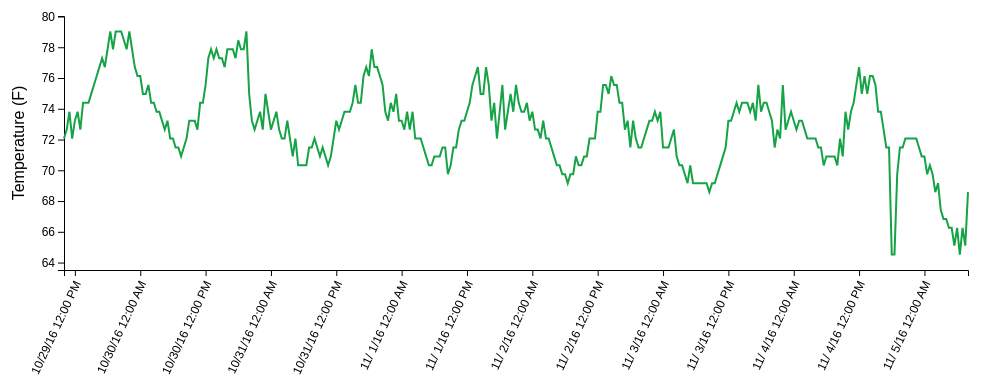
D3 v4 page, settled after 360 driven frames (6 s of simulated time); the page loaded 1 data file(s).


    	$(document).ready( function() {
    	    margin = {top: 20, right: 40, bottom: 110, left: 80}
    		var width = ($(window).width()*1)-margin.left-margin.right;
    		var height = ($(window).height()*0.5)-margin.top-margin.bottom;
    		
    		//create the svg container 700px x 700px
    		var svg = d3.select("body")
    					.append("svg")
                        .attr("width", width+margin.left+margin.right)
                        .attr("height", height+margin.top+margin.bottom)
            			.append("g")
    					.attr("transform",
          				"translate(" + margin.left + "," + margin.top + ")");

            // set the ranges
			var x = d3.scaleTime().range([0, width]);
			var y = d3.scaleLinear().range([height, 0]);

			// define the line
			var valueline = d3.line()
    							.x(function(d) { return x(d.Time); })
    							.y(function(d) { return y(d.F); });
    							
    		// load data
			d3.csv("templog5.csv", function(error, data) {
				if (error) throw error;
				//format Time to %m/%e/%y  %H:%M
				//see https://github.com/d3/d3-time-format/blob/master/README.md#timeFormat
				var parseTime = d3.timeParse("%m/%e/%y %H:%M"); 
				
				//Convert string to number and time
  				data.forEach(function(d) {
  					d.Time = parseTime(d.Time);
    				d.F = +d.F;
    				d.mV = +d.mV;
    				d.Observations = +d.Observations;
    				//console.log(d);
  				});
  				
  				// Scale the range of the data
  				x.domain(d3.extent(data, function(d) { return d.Time; }));
  				y.domain([d3.min(data, function(d) {return d.F})-1, d3.max(data, function(d) { return d.F; })+1]);

  				// Add the X Axis
  				svg.append("g")
      				.attr("class", "axis")
      				.attr("transform", "translate(0,"+height+")")
      				.call(d3.axisBottom(x)
              		.tickFormat(d3.timeFormat("%m/%e/%y %I:%M %p")))
      				.selectAll("text")	
        			.style("text-anchor", "end")
        			.attr("dx", "-.8em")
        			.attr("dy", ".15em")
        			.attr("transform", "rotate(-65)")
        			.attr("font-size","12");

  				// Add the Y Axis
  				svg.append("g")
      				.attr("class", "axis")
      				.call(d3.axisLeft(y))
      				.attr("font-size","12");
      			
      			// Add the valueline path.
  				svg.append("path")
      				.data([data])
      				.attr("class", "line")
      				.attr("d", valueline)
      			
      			//Add the y axis label	
      			svg.append("text")
      				.attr("text-anchor", "middle") 
            		.attr("transform", "translate("+ (margin.left/2)*-1 +","+(height/2)+")rotate(-90)") 
            		.text("Temperature (F)");
				});				
  			});
    

### data: templog5.csv, 10808 bytes — head not shown